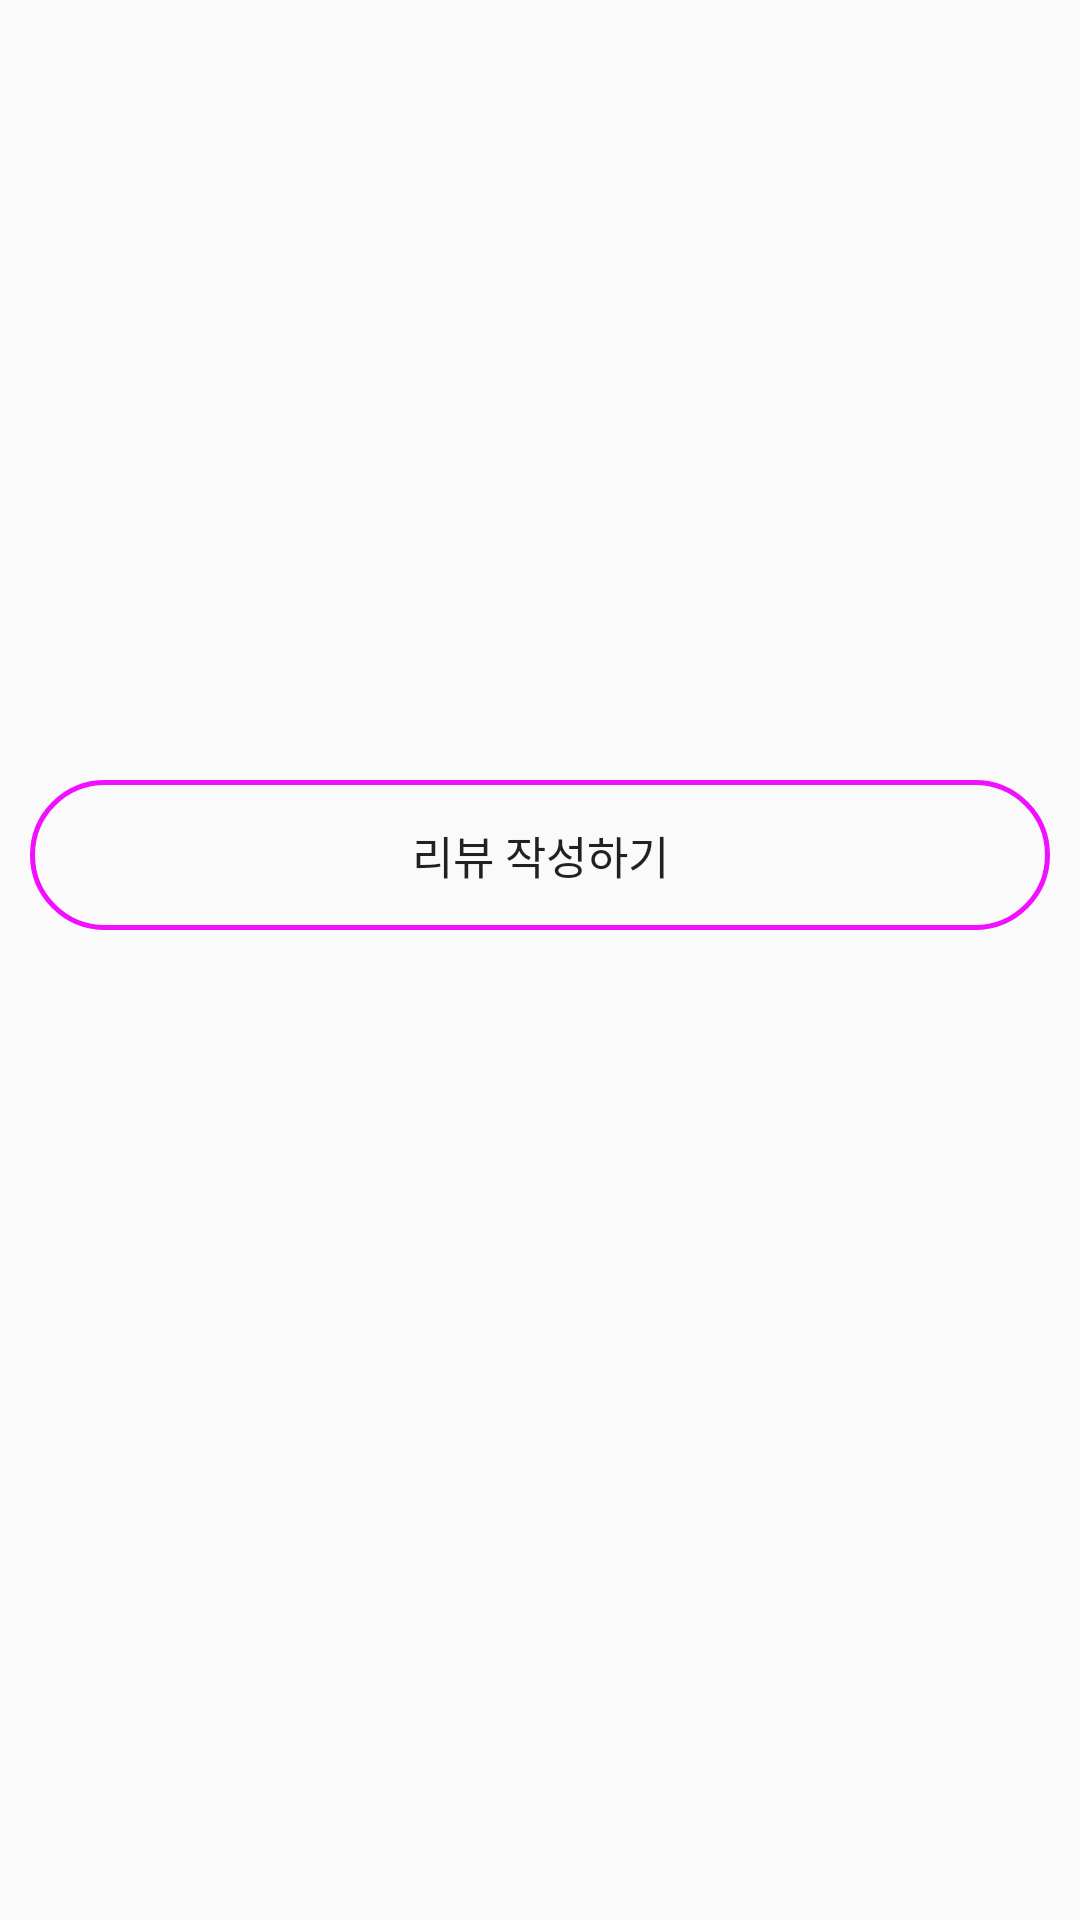

This screen was rendered from an Android layout file. Write that file and the resources it references.
<!-- AndroidManifest.xml: application theme AppTheme -->
<!-- res/layout/recycler_header.xml -->
<?xml version="1.0" encoding="utf-8"?>
<LinearLayout xmlns:android="http://schemas.android.com/apk/res/android"
    android:orientation="vertical" android:layout_width="match_parent"
    android:paddingLeft="10dp"
    android:paddingRight="10dp"
    android:layout_height="@dimen/header_height_recy">
    <Button
        android:layout_width="match_parent"
        android:layout_marginTop="@dimen/header_height_button"
        android:layout_height="50dp"
        android:background="@drawable/oval_button"
        android:text="리뷰 작성하기"
        android:textSize="15dp"/>
</LinearLayout>
<!-- resources referenced by this layout -->
<resources>
  <dimen name="header_height_button">260dp</dimen>
  <dimen name="header_height_recy">330dp</dimen>
  <!-- drawable oval_button (drawable-xxxhdpi) -->
  <?xml version="1.0" encoding="utf-8"?>
  <shape xmlns:android="http://schemas.android.com/apk/res/android"
      android:shape="rectangle" >
      <corners
          android:bottomLeftRadius="30dp"
          android:bottomRightRadius="30dp"
          android:radius="60dp"
          android:topLeftRadius="30dp"
          android:topRightRadius="30dp" />
      
      <stroke android:width="5px" android:color="#f00fff" />
  </shape>
  <style name="AppTheme" parent="Theme.AppCompat.Light.DarkActionBar">
          
          <item name="colorPrimary">@color/colorPrimary</item>
          <item name="colorPrimaryDark">@color/colorPrimaryDark</item>
  
          <item name="colorAccent">@color/colorAccent</item>
  
  
      </style>
  <color name="colorPrimary">#ffffff</color>
  <color name="colorPrimaryDark">#4BCC53</color>
  <color name="colorAccent">#FF4081</color>
</resources>
